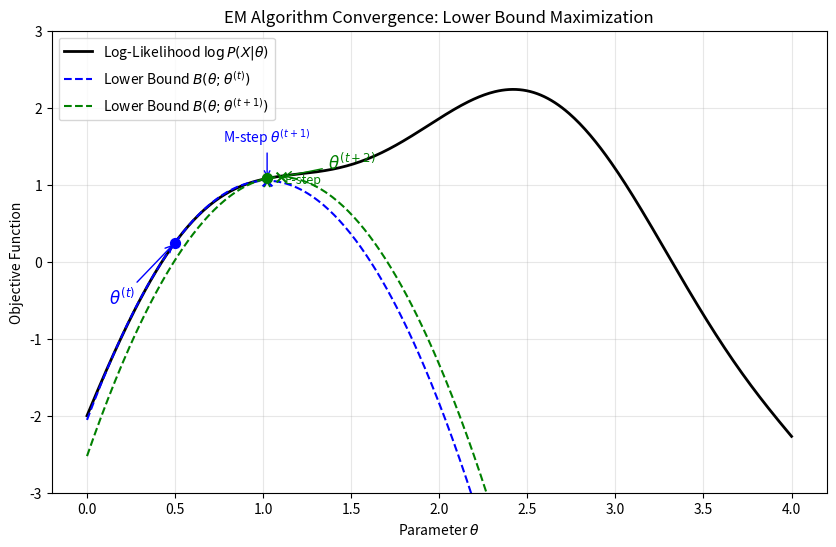

Here is the Python script that generated this plot: (Note: this script raises an exception after producing the figure.)

import numpy as np
import matplotlib.pyplot as plt

def log_likelihood(theta):
    """
    A non-convex log-likelihood function (e.g., mixture of two Gaussians).
    For simplicity, use a polynomial-like function with local optima.
    L(x) = -(x-2)^2 + 0.5*sin(3x) + 2
    """
    return -(theta - 2)**2 + 0.5 * np.sin(3 * theta) + 2

def lower_bound(theta, theta_t):
    """
    A quadratic lower bound B(theta; theta_t) that touches L(theta) at theta_t.
    B(theta) = L(theta_t) - k * (theta - theta_t)^2
    We need to choose k such that it forces B(theta) <= L(theta).
    This is illustrative.
    """
    # Calculate gradient at theta_t to match slope
    grad = -2 * (theta_t - 2) + 1.5 * np.cos(3 * theta_t)

    # Quadratic term (curvature) needs to be high enough to stay below L(x)
    curvature = 3 # Hand-tuned for visual

    return log_likelihood(theta_t) + grad * (theta - theta_t) - curvature * (theta - theta_t)**2

def main():
    # Setup
    theta = np.linspace(0, 4, 400)
    L_theta = log_likelihood(theta)

    # Iteration 1
    theta_0 = 0.5
    B_0 = lower_bound(theta, theta_0)
    theta_1 = theta[np.argmax(B_0)] # Argmax of lower bound

    # Iteration 2
    B_1 = lower_bound(theta, theta_1)
    theta_2 = theta[np.argmax(B_1)]

    # Plotting
    fig, ax = plt.subplots(figsize=(10, 6))

    # 1. Plot Log-Likelihood
    ax.plot(theta, L_theta, 'k-', linewidth=2, label='Log-Likelihood $\log P(X|\\theta)$')

    # 2. Plot Lower Bounds
    ax.plot(theta, B_0, 'b--', linewidth=1.5, label='Lower Bound $B(\\theta; \\theta^{(t)})$')
    ax.plot(theta, B_1, 'g--', linewidth=1.5, label='Lower Bound $B(\\theta; \\theta^{(t+1)})$')

    # 3. Mark Points
    # Step 0: Start
    ax.scatter(theta_0, log_likelihood(theta_0), color='blue', s=50, zorder=5)
    ax.annotate(r'$\theta^{(t)}$', xy=(theta_0, log_likelihood(theta_0)), xytext=(theta_0 - 0.3, log_likelihood(theta_0) - 0.8),
                arrowprops=dict(arrowstyle='->', color='blue'), fontsize=12, color='blue', ha='center')

    # Step 1: E-step (Touch point) -> already implicitly shown by B_0 touching L at theta_0

    # Step 1: M-step (Maximize B_0)
    L_at_theta_1 = log_likelihood(theta_1)
    B_at_theta_1 = np.max(B_0)

    ax.scatter(theta_1, B_at_theta_1, color='blue', marker='x', s=50, zorder=5)
    ax.vlines(theta_1, B_at_theta_1, L_at_theta_1, colors='gray', linestyles=':')
    ax.annotate(r'M-step $\theta^{(t+1)}$', xy=(theta_1, B_at_theta_1), xytext=(theta_1, B_at_theta_1 + 0.5),
                arrowprops=dict(arrowstyle='->', color='blue'), fontsize=10, color='blue', ha='center')

    # Step 2: E-step (Update Bound to B_1)
    ax.scatter(theta_1, L_at_theta_1, color='green', s=50, zorder=5)
    # Arrow from M-step result up to likelihood
    ax.annotate('', xy=(theta_1, L_at_theta_1), xytext=(theta_1, B_at_theta_1),
                arrowprops=dict(arrowstyle='->', color='green', lw=1.5))
    ax.text(theta_1 + 0.1, (L_at_theta_1 + B_at_theta_1)/2, 'E-step', color='green', va='center', fontsize=9)

    # Step 2: M-step (Maximize B_1)
    B_at_theta_2 = np.max(B_1)
    ax.scatter(theta_2, B_at_theta_2, color='green', marker='x', s=50, zorder=5)
    ax.annotate(r'$\theta^{(t+2)}$', xy=(theta_2, B_at_theta_2), xytext=(theta_2 + 0.4, B_at_theta_2 + 0.1),
                arrowprops=dict(arrowstyle='->', color='green'), fontsize=12, color='green', ha='center')

    # Shade the gap (KL Divergence concept) - Optional but good context
    # Fill between L and B_0
    # ax.fill_between(theta, B_0, L_theta, where=(theta > 0) & (theta < 1.5), color='blue', alpha=0.1, label='Gap (KL Divergence)')

    ax.set_title("EM Algorithm Convergence: Lower Bound Maximization")
    ax.set_xlabel(r"Parameter $\theta$")
    ax.set_ylabel("Objective Function")
    ax.set_ylim(-3, 3)
    ax.legend(loc='upper left')
    plt.grid(True, alpha=0.3)

    # Save
    output_path = "notes/chapters/assets/ch10_em_convergence.png"
    plt.savefig(output_path, dpi=300, bbox_inches='tight')
    print(f"Figure saved to {output_path}")

if __name__ == "__main__":
    main()
